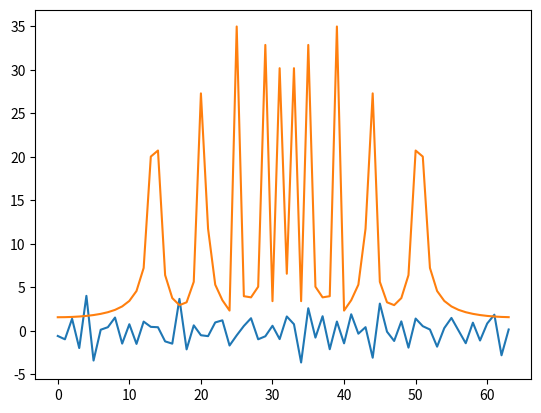

Here is the Python script that generated this plot:
# Лабораторна робота №2.1
# [redacted]
# Варіант №22
# Число гармонік в сигналі n = 10
# Гранична частота, w_max = 1200
# Кількість дискретних відліків, N = 64

import random as r
import math
import matplotlib.pyplot as plt

n = 10
w_max = 1200
N = 64
w_real = [[math.cos(2 * math.pi * i * j / N) for j in range(N)] for i in range(N)]
w_imag = [[math.sin(2 * math.pi * i * j / N) for j in range(N)] for i in range(N)]


x = [0] * N

for i in range(n):
    A = r.randrange(2)
    W = r.randrange(w_max)
    f = r.randrange(1000000)
    for t in range(N):
        x[t] += A * math.sin(W * t + f)


def disc_fourier_transf(x: list):
    result = [[sum(w_real[p][k] * x[k] for k in range(N)), sum(w_imag[p][k] * x[k] for k in range(N))] for p in range(N)]
    return result


dft = disc_fourier_transf(x)
x_list = []
dft_list = []

for i in range(len(x)):
    x_list.append(x[i])
    a = math.sqrt(dft[i][0] ** 2 + dft[i][1] ** 2)
    dft_list.append(a)

plt.plot([i for i in range(len(x_list))], x_list)
plt.show()

plt.plot([i for i in range(len(dft_list))], dft_list)
plt.show()
